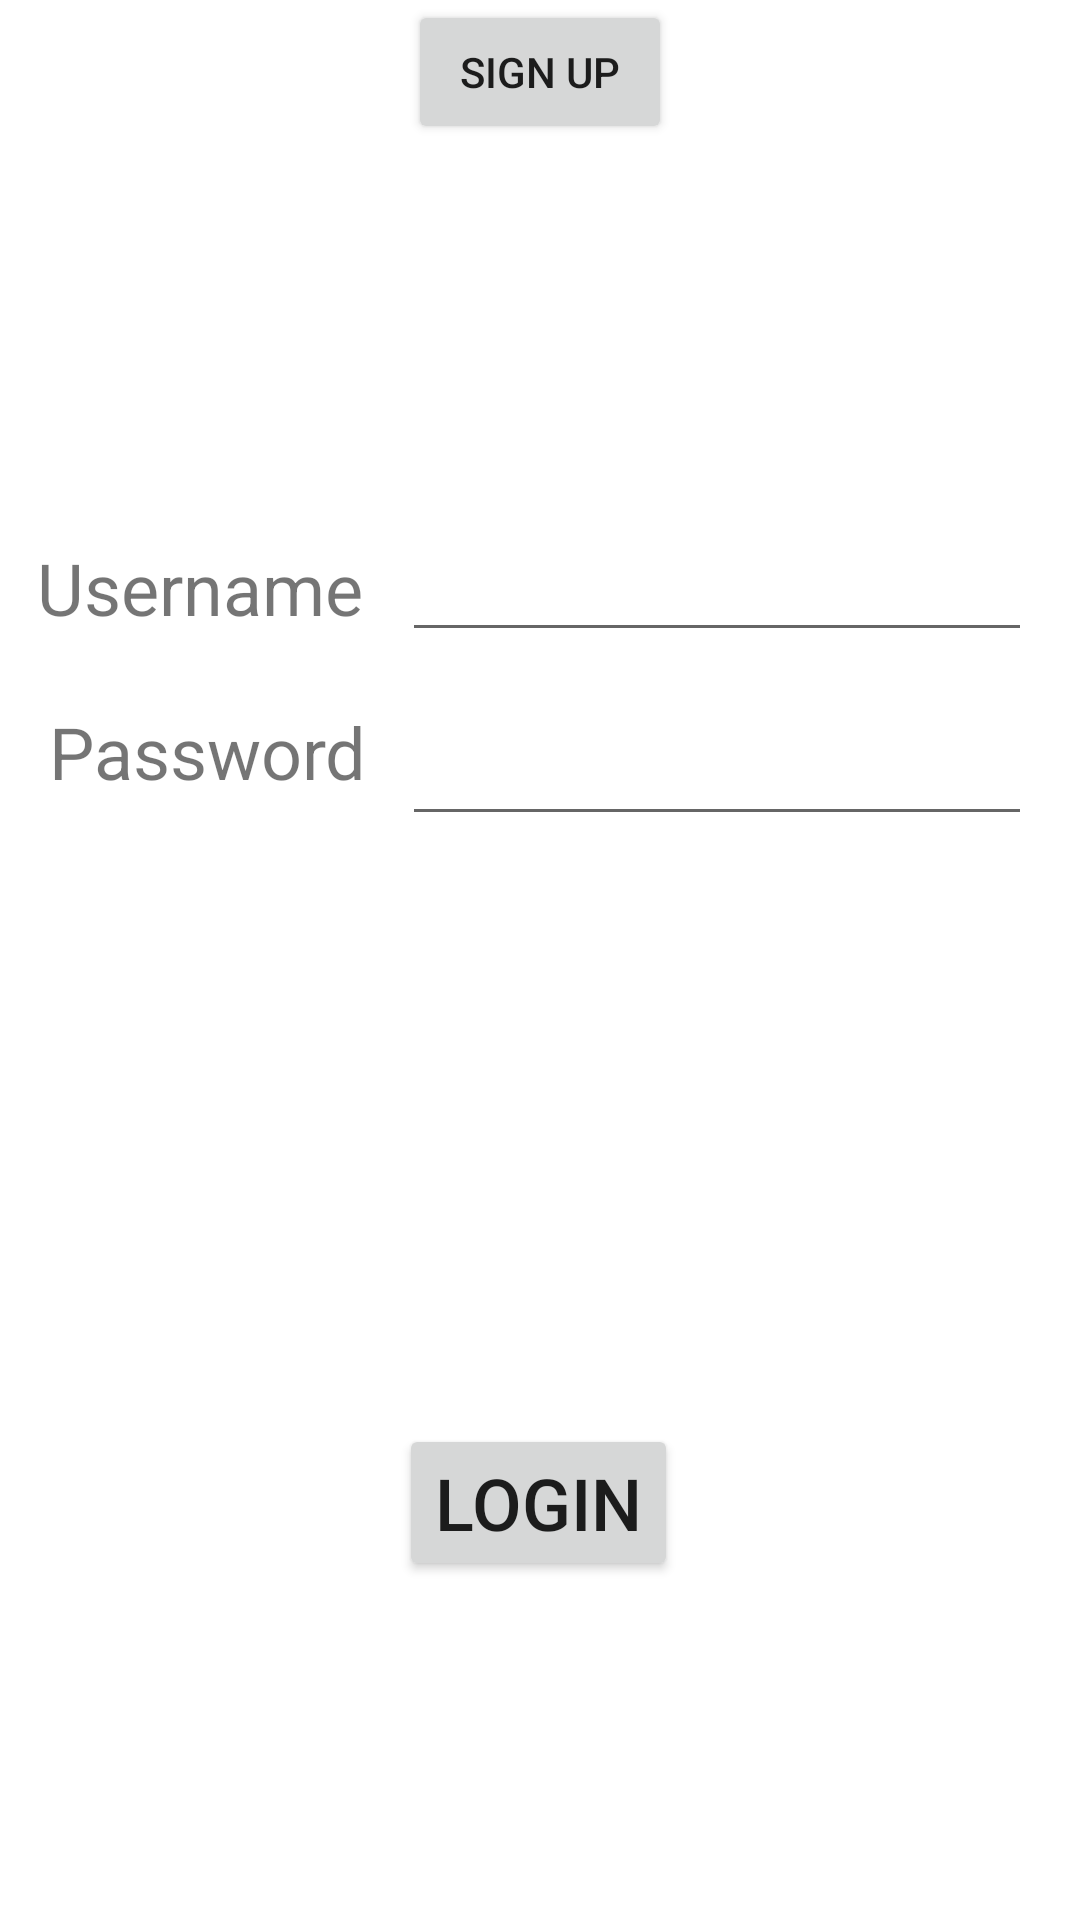

Layout XML and referenced resources for this Android screen:
<!-- AndroidManifest.xml: application theme Theme.Trackndtraceapp -->
<!-- res/layout/activity_main.xml -->
<?xml version="1.0" encoding="utf-8"?>
<androidx.constraintlayout.widget.ConstraintLayout xmlns:android="http://schemas.android.com/apk/res/android"
    xmlns:app="http://schemas.android.com/apk/res-auto"
    xmlns:tools="http://schemas.android.com/tools"
    android:layout_width="match_parent"
    android:layout_height="match_parent"
    tools:context=".MainActivity">

    <TextView
        android:id="@+id/textView"
        android:layout_width="wrap_content"
        android:layout_height="wrap_content"
        android:layout_marginEnd="13dp"
        android:text="Username"
        android:textSize="24sp"
        app:layout_constraintBaseline_toBaselineOf="@+id/txtUser"
        app:layout_constraintEnd_toStartOf="@+id/txtUser" />

    <TextView
        android:id="@+id/textView2"
        android:layout_width="wrap_content"
        android:layout_height="wrap_content"
        android:layout_marginEnd="12dp"
        android:layout_marginBottom="12dp"
        android:text="Password"
        android:textSize="24sp"
        app:layout_constraintBottom_toBottomOf="@+id/txtPass"
        app:layout_constraintEnd_toStartOf="@+id/txtPass" />

    <EditText
        android:id="@+id/txtUser"
        android:layout_width="wrap_content"
        android:layout_height="wrap_content"
        android:layout_marginTop="176dp"
        android:layout_marginEnd="16dp"
        android:ems="10"
        android:inputType="textPersonName"
        android:text=""
        app:layout_constraintEnd_toEndOf="parent"
        app:layout_constraintTop_toTopOf="parent" />

    <EditText
        android:id="@+id/txtPass"
        android:layout_width="wrap_content"
        android:layout_height="wrap_content"
        android:layout_marginTop="20dp"
        android:layout_marginEnd="16dp"
        android:ems="10"
        android:inputType="textPassword"
        app:layout_constraintEnd_toEndOf="parent"
        app:layout_constraintTop_toBottomOf="@+id/txtUser" />

    <Button
        android:id="@+id/btnLogin"
        android:layout_width="wrap_content"
        android:layout_height="wrap_content"
        android:layout_marginTop="196dp"
        android:text="Login"
        android:textSize="24sp"
        app:layout_constraintEnd_toEndOf="parent"
        app:layout_constraintHorizontal_bias="0.498"
        app:layout_constraintStart_toStartOf="parent"
        app:layout_constraintTop_toBottomOf="@+id/txtPass" />

    <Button
        android:id="@+id/btnsign"
        android:layout_width="wrap_content"
        android:layout_height="wrap_content"
        android:text="Sign Up"
        app:layout_constraintEnd_toEndOf="parent"
        app:layout_constraintStart_toStartOf="parent"
        tools:layout_editor_absoluteY="423dp" />

</androidx.constraintlayout.widget.ConstraintLayout>
<!-- resources referenced by this layout -->
<resources>
  <style name="Theme.Trackndtraceapp" parent="Theme.MaterialComponents.DayNight.DarkActionBar">
          
          <item name="colorPrimary">@color/purple_500</item>
          <item name="colorPrimaryVariant">@color/purple_700</item>
          <item name="colorOnPrimary">@color/white</item>
          
          <item name="colorSecondary">@color/teal_200</item>
          <item name="colorSecondaryVariant">@color/teal_700</item>
          <item name="colorOnSecondary">@color/black</item>
          
          <item name="android:statusBarColor" tools:targetApi="l">?attr/colorPrimaryVariant</item>
          
      </style>
  <!-- not gathered from this repository: default colours our renderer supplied (Android Studio template values) -->
  <color name="purple_500">#FF6200EE</color>
  <color name="purple_700">#FF3700B3</color>
  <color name="teal_200">#FF03DAC5</color>
  <color name="teal_700">#FF018786</color>
  <color name="black">#FF000000</color>
  <color name="white">#FFFFFFFF</color>
</resources>
